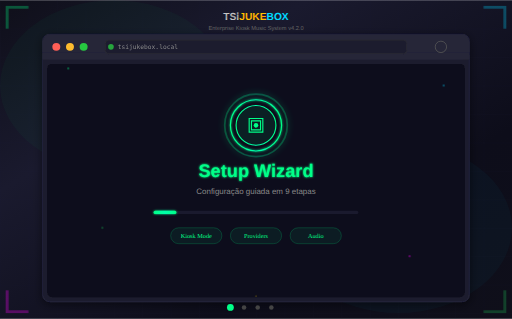
t = 0.00 s
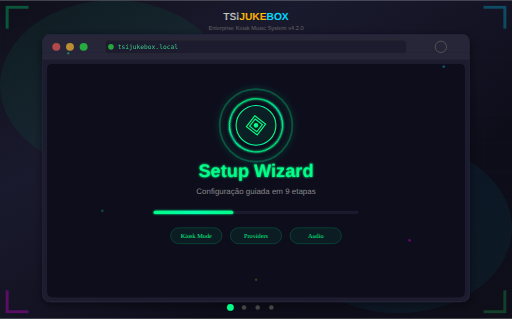
t = 1.67 s
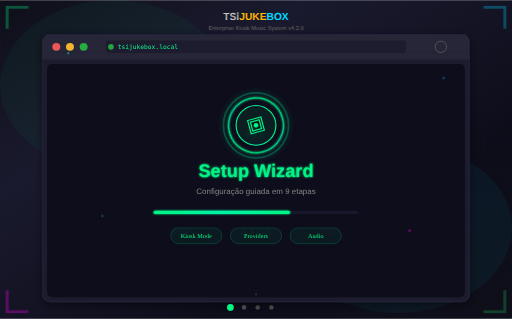
t = 3.33 s
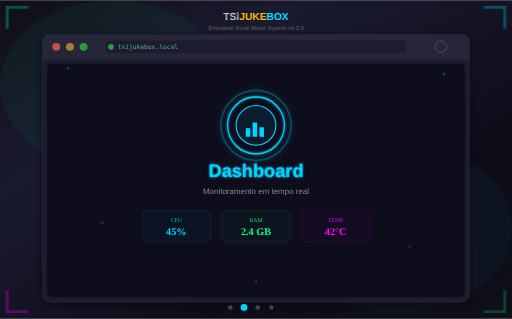
t = 5.00 s
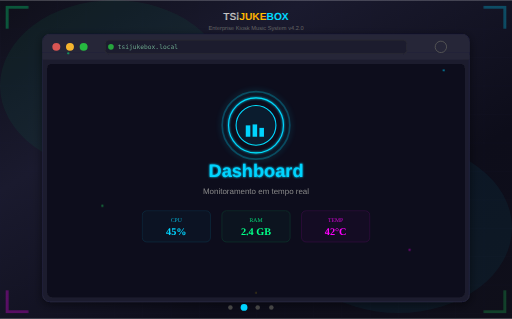
t = 6.67 s
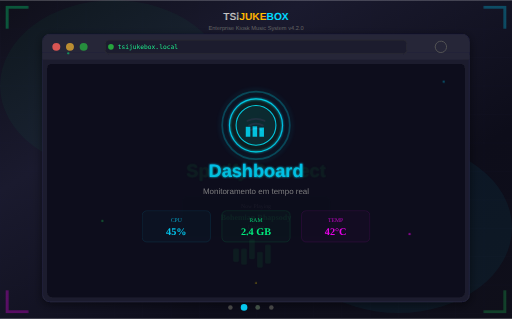
t = 8.33 s

The animated SVG that drew these frames (rendered in a browser with its animation timeline set to each time). Animation: 58 SMIL elements (animate=55,animateTransform=3); frames cover the first 8.33 s, repeats indefinitely.

<svg xmlns="http://www.w3.org/2000/svg" viewBox="0 0 900 560" width="900" height="560">
  <defs>
    <!-- Main Background Gradient -->
    <linearGradient id="bgGrad" x1="0%" y1="0%" x2="100%" y2="100%">
      <stop offset="0%" style="stop-color:#0f0f1a"/>
      <stop offset="30%" style="stop-color:#1a1a2e"/>
      <stop offset="70%" style="stop-color:#0d0d1a"/>
      <stop offset="100%" style="stop-color:#0f0f1a"/>
    </linearGradient>
    
    <!-- Neon Gradients -->
    <linearGradient id="neonGreen" x1="0%" y1="0%" x2="100%" y2="0%">
      <stop offset="0%" style="stop-color:#00ff88"/>
      <stop offset="50%" style="stop-color:#00ffaa"/>
      <stop offset="100%" style="stop-color:#00ff88"/>
    </linearGradient>
    
    <linearGradient id="neonCyan" x1="0%" y1="0%" x2="100%" y2="0%">
      <stop offset="0%" style="stop-color:#00d4ff"/>
      <stop offset="50%" style="stop-color:#00e5ff"/>
      <stop offset="100%" style="stop-color:#00d4ff"/>
    </linearGradient>
    
    <linearGradient id="neonPink" x1="0%" y1="0%" x2="100%" y2="0%">
      <stop offset="0%" style="stop-color:#ff00ff"/>
      <stop offset="50%" style="stop-color:#ff44ff"/>
      <stop offset="100%" style="stop-color:#ff00ff"/>
    </linearGradient>
    
    <linearGradient id="spotifyGreen" x1="0%" y1="0%" x2="100%" y2="100%">
      <stop offset="0%" style="stop-color:#1ed760"/>
      <stop offset="100%" style="stop-color:#1DB954"/>
    </linearGradient>
    
    <linearGradient id="goldGrad" x1="0%" y1="0%" x2="0%" y2="100%">
      <stop offset="0%" style="stop-color:#FFD700"/>
      <stop offset="50%" style="stop-color:#FFA500"/>
      <stop offset="100%" style="stop-color:#FFD700"/>
    </linearGradient>
    
    <linearGradient id="chromeGrad" x1="0%" y1="0%" x2="0%" y2="100%">
      <stop offset="0%" style="stop-color:#e0e0e0"/>
      <stop offset="50%" style="stop-color:#a0a0a0"/>
      <stop offset="100%" style="stop-color:#e0e0e0"/>
    </linearGradient>

    <!-- Glow Filters -->
    <filter id="glow" x="-50%" y="-50%" width="200%" height="200%">
      <feGaussianBlur stdDeviation="2" result="blur"/>
      <feMerge>
        <feMergeNode in="blur"/>
        <feMergeNode in="SourceGraphic"/>
      </feMerge>
    </filter>

    <filter id="glowStrong" x="-50%" y="-50%" width="200%" height="200%">
      <feGaussianBlur stdDeviation="6" result="blur"/>
      <feMerge>
        <feMergeNode in="blur"/>
        <feMergeNode in="SourceGraphic"/>
      </feMerge>
    </filter>
    
    <filter id="glowSoft" x="-50%" y="-50%" width="200%" height="200%">
      <feGaussianBlur stdDeviation="4" result="blur"/>
      <feMerge>
        <feMergeNode in="blur"/>
        <feMergeNode in="SourceGraphic"/>
      </feMerge>
    </filter>
    
    <filter id="shadow" x="-20%" y="-20%" width="140%" height="140%">
      <feDropShadow dx="0" dy="4" stdDeviation="8" flood-color="#000" flood-opacity="0.5"/>
    </filter>

    <!-- Animated Grid Pattern -->
    <pattern id="grid" width="50" height="50" patternUnits="userSpaceOnUse">
      <path d="M 50 0 L 0 0 0 50" fill="none" stroke="#1a1a3e" stroke-width="0.5"/>
    </pattern>
    
    <!-- Scanline Pattern -->
    <pattern id="scanlines" width="4" height="4" patternUnits="userSpaceOnUse">
      <line x1="0" y1="0" x2="4" y2="0" stroke="#000" stroke-width="1" opacity="0.1"/>
    </pattern>
  </defs>

  <!-- Background -->
  <rect width="100%" height="100%" fill="url(#bgGrad)"/>
  <rect width="100%" height="100%" fill="url(#grid)" opacity="0.4"/>
  
  <!-- Ambient Glow Effects -->
  <ellipse cx="200" cy="150" rx="200" ry="150" fill="#00ff88" opacity="0.03">
    <animate attributeName="opacity" values="0.03;0.06;0.03" dur="4s" repeatCount="indefinite"/>
  </ellipse>
  <ellipse cx="700" cy="400" rx="200" ry="150" fill="#00d4ff" opacity="0.03">
    <animate attributeName="opacity" values="0.03;0.06;0.03" dur="5s" repeatCount="indefinite"/>
  </ellipse>

  <!-- Header Logo Area -->
  <g transform="translate(450, 35)">
    <text x="0" y="0" text-anchor="middle" font-family="'Segoe UI', Arial, sans-serif" font-size="18" font-weight="bold">
      <tspan fill="url(#chromeGrad)">TSi</tspan><tspan fill="url(#goldGrad)">JUKE</tspan><tspan fill="url(#neonCyan)">BOX</tspan>
    </text>
    <text x="0" y="18" text-anchor="middle" font-family="'Segoe UI', Arial, sans-serif" font-size="10" fill="#666">
      Enterprise Kiosk Music System v4.2.0
    </text>
  </g>

  <!-- Browser Window Frame -->
  <g transform="translate(75, 60)" filter="url(#shadow)">
    <!-- Window Frame -->
    <rect x="0" y="0" width="750" height="470" rx="12" fill="#1e1e2e" stroke="#2a2a4a" stroke-width="1"/>
    
    <!-- Title Bar -->
    <rect x="0" y="0" width="750" height="44" rx="12" fill="#252538"/>
    <rect x="0" y="32" width="750" height="12" fill="#252538"/>
    
    <!-- Traffic Lights -->
    <circle cx="24" cy="22" r="7" fill="#ff5f57">
      <animate attributeName="opacity" values="1;0.6;1" dur="3s" repeatCount="indefinite"/>
    </circle>
    <circle cx="48" cy="22" r="7" fill="#febc2e">
      <animate attributeName="opacity" values="1;0.6;1" dur="3s" repeatCount="indefinite" begin="0.5s"/>
    </circle>
    <circle cx="72" cy="22" r="7" fill="#28c840">
      <animate attributeName="opacity" values="1;0.6;1" dur="3s" repeatCount="indefinite" begin="1s"/>
    </circle>
    
    <!-- URL Bar -->
    <rect x="110" y="10" width="530" height="24" rx="6" fill="#1a1a2e" stroke="#333" stroke-width="1"/>
    <g transform="translate(120, 26)">
      <circle cx="0" cy="-4" r="5" fill="#28c840" opacity="0.8"/>
      <text x="12" y="0" font-family="'SF Mono', 'Consolas', monospace" font-size="11" fill="#888">
        tsijukebox.local
        <animate attributeName="fill" values="#888;#00ff88;#888" dur="6s" repeatCount="indefinite"/>
      </text>
    </g>
    
    <!-- Refresh Icon -->
    <g transform="translate(700, 22)">
      <circle cx="0" cy="0" r="10" fill="none" stroke="#555" stroke-width="1.5">
        <animateTransform attributeName="transform" type="rotate" from="0" to="360" dur="4s" repeatCount="indefinite"/>
      </circle>
    </g>
    
    <!-- Content Area -->
    <rect x="8" y="52" width="734" height="410" rx="8" fill="#0d0d1a"/>
    <rect x="8" y="52" width="734" height="410" rx="8" fill="url(#scanlines)" opacity="0.3"/>
  </g>

  <!-- Screen 1: Setup Wizard -->
  <g id="screen1" opacity="1">
    <animate attributeName="opacity" values="1;1;1;0;0;0;0;0;0;0;0;1" dur="18s" repeatCount="indefinite"/>
    
    <g transform="translate(450, 300)">
      <!-- Animated Circle Ring -->
      <circle cx="0" cy="-80" r="55" fill="none" stroke="url(#neonGreen)" stroke-width="3" filter="url(#glowStrong)" opacity="0.3">
        <animate attributeName="r" values="55;65;55" dur="3s" repeatCount="indefinite"/>
      </circle>
      <circle cx="0" cy="-80" r="45" fill="none" stroke="url(#neonGreen)" stroke-width="2" filter="url(#glow)">
        <animate attributeName="r" values="45;50;45" dur="2s" repeatCount="indefinite"/>
        <animateTransform attributeName="transform" type="rotate" from="0 0 -80" to="360 0 -80" dur="10s" repeatCount="indefinite"/>
      </circle>
      
      <!-- Setup Icon -->
      <g transform="translate(0, -80)">
        <circle cx="0" cy="0" r="35" fill="#00ff8815" stroke="url(#neonGreen)" stroke-width="2"/>
        <path d="M-12,-12 L12,-12 L12,12 L-12,12 Z M-8,-8 L8,-8 L8,8 L-8,8 Z" fill="none" stroke="#00ff88" stroke-width="2">
          <animateTransform attributeName="transform" type="rotate" from="0" to="90" dur="4s" repeatCount="indefinite"/>
        </path>
        <circle cx="0" cy="0" r="4" fill="#00ff88"/>
      </g>
      
      <!-- Title -->
      <text x="0" y="10" text-anchor="middle" font-family="'Segoe UI', Arial, sans-serif" font-size="32" font-weight="bold" fill="#00ff88" filter="url(#glow)">
        Setup Wizard
      </text>
      
      <!-- Subtitle -->
      <text x="0" y="40" text-anchor="middle" font-family="'Segoe UI', Arial, sans-serif" font-size="14" fill="#888">
        Configuração guiada em 9 etapas
      </text>
      
      <!-- Progress Steps -->
      <g transform="translate(-180, 70)">
        <rect x="0" y="0" width="360" height="6" rx="3" fill="#1a1a2e"/>
        <rect x="0" y="0" width="120" height="6" rx="3" fill="url(#neonGreen)" filter="url(#glow)">
          <animate attributeName="width" values="40;120;200;280;360;360;40" dur="8s" repeatCount="indefinite"/>
        </rect>
      </g>
      
      <!-- Feature Tags -->
      <g transform="translate(-150, 100)">
        <rect x="0" y="0" width="90" height="28" rx="14" fill="#00ff8810" stroke="#00ff8850" stroke-width="1"/>
        <text x="45" y="18" text-anchor="middle" font-size="11" fill="#00ff88">Kiosk Mode</text>
      </g>
      <g transform="translate(-45, 100)">
        <rect x="0" y="0" width="90" height="28" rx="14" fill="#00ff8810" stroke="#00ff8850" stroke-width="1"/>
        <text x="45" y="18" text-anchor="middle" font-size="11" fill="#00ff88">Providers</text>
      </g>
      <g transform="translate(60, 100)">
        <rect x="0" y="0" width="90" height="28" rx="14" fill="#00ff8810" stroke="#00ff8850" stroke-width="1"/>
        <text x="45" y="18" text-anchor="middle" font-size="11" fill="#00ff88">Audio</text>
      </g>
    </g>
  </g>

  <!-- Screen 2: Dashboard -->
  <g id="screen2" opacity="0">
    <animate attributeName="opacity" values="0;0;0;1;1;1;0;0;0;0;0;0" dur="18s" repeatCount="indefinite"/>
    
    <g transform="translate(450, 300)">
      <!-- Animated Circle Ring -->
      <circle cx="0" cy="-80" r="55" fill="none" stroke="url(#neonCyan)" stroke-width="3" filter="url(#glowStrong)" opacity="0.3">
        <animate attributeName="r" values="55;65;55" dur="3s" repeatCount="indefinite"/>
      </circle>
      <circle cx="0" cy="-80" r="45" fill="none" stroke="url(#neonCyan)" stroke-width="2" filter="url(#glow)">
        <animate attributeName="r" values="45;50;45" dur="2s" repeatCount="indefinite"/>
      </circle>
      
      <!-- Dashboard Icon -->
      <g transform="translate(0, -80)">
        <circle cx="0" cy="0" r="35" fill="#00d4ff15" stroke="url(#neonCyan)" stroke-width="2"/>
        <!-- Bar Chart Icon -->
        <rect x="-18" y="5" width="8" height="15" fill="#00d4ff">
          <animate attributeName="height" values="15;20;10;15" dur="2s" repeatCount="indefinite"/>
          <animate attributeName="y" values="5;0;10;5" dur="2s" repeatCount="indefinite"/>
        </rect>
        <rect x="-6" y="-5" width="8" height="25" fill="#00d4ff">
          <animate attributeName="height" values="25;15;25;20;25" dur="2.5s" repeatCount="indefinite"/>
          <animate attributeName="y" values="-5;5;-5;0;-5" dur="2.5s" repeatCount="indefinite"/>
        </rect>
        <rect x="6" y="0" width="8" height="20" fill="#00d4ff">
          <animate attributeName="height" values="20;25;15;20" dur="1.8s" repeatCount="indefinite"/>
          <animate attributeName="y" values="0;-5;5;0" dur="1.8s" repeatCount="indefinite"/>
        </rect>
      </g>
      
      <!-- Title -->
      <text x="0" y="10" text-anchor="middle" font-family="'Segoe UI', Arial, sans-serif" font-size="32" font-weight="bold" fill="#00d4ff" filter="url(#glow)">
        Dashboard
      </text>
      
      <!-- Subtitle -->
      <text x="0" y="40" text-anchor="middle" font-family="'Segoe UI', Arial, sans-serif" font-size="14" fill="#888">
        Monitoramento em tempo real
      </text>
      
      <!-- Stats Cards -->
      <g transform="translate(-200, 70)">
        <rect x="0" y="0" width="120" height="55" rx="8" fill="#00d4ff08" stroke="#00d4ff30" stroke-width="1"/>
        <text x="60" y="20" text-anchor="middle" font-size="10" fill="#00d4ff" opacity="0.8">CPU</text>
        <text x="60" y="42" text-anchor="middle" font-size="18" font-weight="bold" fill="#00d4ff">
          45%
          <animate attributeName="textContent" values="45%;52%;38%;45%" dur="4s" repeatCount="indefinite"/>
        </text>
      </g>
      <g transform="translate(-60, 70)">
        <rect x="0" y="0" width="120" height="55" rx="8" fill="#00ff8808" stroke="#00ff8830" stroke-width="1"/>
        <text x="60" y="20" text-anchor="middle" font-size="10" fill="#00ff88" opacity="0.8">RAM</text>
        <text x="60" y="42" text-anchor="middle" font-size="18" font-weight="bold" fill="#00ff88">2.4 GB</text>
      </g>
      <g transform="translate(80, 70)">
        <rect x="0" y="0" width="120" height="55" rx="8" fill="#ff00ff08" stroke="#ff00ff30" stroke-width="1"/>
        <text x="60" y="20" text-anchor="middle" font-size="10" fill="#ff00ff" opacity="0.8">TEMP</text>
        <text x="60" y="42" text-anchor="middle" font-size="18" font-weight="bold" fill="#ff00ff">42°C</text>
      </g>
    </g>
  </g>

  <!-- Screen 3: Spotify Connect -->
  <g id="screen3" opacity="0">
    <animate attributeName="opacity" values="0;0;0;0;0;0;1;1;1;0;0;0" dur="18s" repeatCount="indefinite"/>
    
    <g transform="translate(450, 300)">
      <!-- Spotify Circle -->
      <circle cx="0" cy="-80" r="55" fill="none" stroke="url(#spotifyGreen)" stroke-width="3" filter="url(#glowStrong)" opacity="0.3">
        <animate attributeName="r" values="55;65;55" dur="3s" repeatCount="indefinite"/>
      </circle>
      <circle cx="0" cy="-80" r="45" fill="url(#spotifyGreen)" filter="url(#glow)">
        <animate attributeName="r" values="45;48;45" dur="2s" repeatCount="indefinite"/>
      </circle>
      
      <!-- Spotify Icon -->
      <g transform="translate(0, -80)">
        <path d="M-15,-8 Q0,-15 15,-8" fill="none" stroke="#fff" stroke-width="3" stroke-linecap="round"/>
        <path d="M-12,0 Q0,-6 12,0" fill="none" stroke="#fff" stroke-width="3" stroke-linecap="round"/>
        <path d="M-9,8 Q0,3 9,8" fill="none" stroke="#fff" stroke-width="3" stroke-linecap="round"/>
      </g>
      
      <!-- Title -->
      <text x="0" y="10" text-anchor="middle" font-family="'Segoe UI', Arial, sans-serif" font-size="32" font-weight="bold" fill="#1DB954" filter="url(#glow)">
        Spotify Connect
      </text>
      
      <!-- Now Playing Card -->
      <g transform="translate(-130, 45)">
        <rect x="0" y="0" width="260" height="70" rx="10" fill="#1DB95415" stroke="#1DB95440" stroke-width="1"/>
        <text x="130" y="20" text-anchor="middle" font-size="10" fill="#888">Now Playing</text>
        <text x="130" y="42" text-anchor="middle" font-size="14" font-weight="bold" fill="#1DB954">Bohemian Rhapsody</text>
        <text x="130" y="58" text-anchor="middle" font-size="11" fill="#666">Queen</text>
      </g>
      
      <!-- Equalizer Bars -->
      <g transform="translate(-40, 135)">
        <rect x="0" y="0" width="10" height="25" rx="2" fill="#1DB954">
          <animate attributeName="height" values="25;40;15;35;25" dur="0.8s" repeatCount="indefinite"/>
          <animate attributeName="y" values="0;-15;10;-10;0" dur="0.8s" repeatCount="indefinite"/>
        </rect>
        <rect x="14" y="0" width="10" height="30" rx="2" fill="#1DB954">
          <animate attributeName="height" values="30;18;40;25;30" dur="0.7s" repeatCount="indefinite"/>
          <animate attributeName="y" values="0;12;-10;5;0" dur="0.7s" repeatCount="indefinite"/>
        </rect>
        <rect x="28" y="0" width="10" height="20" rx="2" fill="#1DB954">
          <animate attributeName="height" values="20;35;25;40;20" dur="0.9s" repeatCount="indefinite"/>
          <animate attributeName="y" values="0;-15;-5;-20;0" dur="0.9s" repeatCount="indefinite"/>
        </rect>
        <rect x="42" y="0" width="10" height="35" rx="2" fill="#1DB954">
          <animate attributeName="height" values="35;22;40;18;35" dur="0.6s" repeatCount="indefinite"/>
          <animate attributeName="y" values="0;13;-5;17;0" dur="0.6s" repeatCount="indefinite"/>
        </rect>
        <rect x="56" y="0" width="10" height="28" rx="2" fill="#1DB954">
          <animate attributeName="height" values="28;40;20;35;28" dur="0.75s" repeatCount="indefinite"/>
          <animate attributeName="y" values="0;-12;8;-7;0" dur="0.75s" repeatCount="indefinite"/>
        </rect>
      </g>
    </g>
  </g>

  <!-- Screen 4: Karaoke Mode -->
  <g id="screen4" opacity="0">
    <animate attributeName="opacity" values="0;0;0;0;0;0;0;0;0;1;1;0" dur="18s" repeatCount="indefinite"/>
    
    <g transform="translate(450, 300)">
      <!-- Karaoke Circle -->
      <circle cx="0" cy="-80" r="55" fill="none" stroke="url(#neonPink)" stroke-width="3" filter="url(#glowStrong)" opacity="0.3">
        <animate attributeName="r" values="55;65;55" dur="3s" repeatCount="indefinite"/>
      </circle>
      <circle cx="0" cy="-80" r="45" fill="none" stroke="url(#neonPink)" stroke-width="2" filter="url(#glow)">
        <animate attributeName="r" values="45;50;45" dur="2s" repeatCount="indefinite"/>
      </circle>
      
      <!-- Microphone Icon -->
      <g transform="translate(0, -80)">
        <circle cx="0" cy="0" r="35" fill="#ff00ff15" stroke="url(#neonPink)" stroke-width="2"/>
        <rect x="-8" y="-15" width="16" height="22" rx="8" fill="#ff00ff"/>
        <rect x="-3" y="7" width="6" height="12" fill="#ff00ff"/>
        <rect x="-10" y="19" width="20" height="3" rx="1" fill="#ff00ff"/>
        <path d="M-12,-5 Q-12,12 0,12 Q12,12 12,-5" fill="none" stroke="#ff00ff" stroke-width="2"/>
      </g>
      
      <!-- Title -->
      <text x="0" y="10" text-anchor="middle" font-family="'Segoe UI', Arial, sans-serif" font-size="32" font-weight="bold" fill="#ff00ff" filter="url(#glow)">
        Karaoke Mode
      </text>
      
      <!-- Lyrics Display -->
      <g transform="translate(-150, 50)">
        <rect x="0" y="0" width="300" height="80" rx="10" fill="#ff00ff08" stroke="#ff00ff30" stroke-width="1"/>
        <text x="150" y="30" text-anchor="middle" font-size="12" fill="#666">♪ Is this the real life? ♪</text>
        <text x="150" y="52" text-anchor="middle" font-size="16" font-weight="bold" fill="#ff00ff">
          Is this just fantasy?
          <animate attributeName="opacity" values="1;0.5;1" dur="1s" repeatCount="indefinite"/>
        </text>
        <text x="150" y="72" text-anchor="middle" font-size="12" fill="#666">♪ Caught in a landslide ♪</text>
      </g>
    </g>
  </g>

  <!-- Navigation Dots -->
  <g transform="translate(405, 540)">
    <circle cx="0" cy="0" r="5" fill="#00ff88">
      <animate attributeName="fill" values="#00ff88;#00ff88;#00ff88;#444;#444;#444;#444;#444;#444;#444;#444;#00ff88" dur="18s" repeatCount="indefinite"/>
      <animate attributeName="r" values="6;6;6;4;4;4;4;4;4;4;4;6" dur="18s" repeatCount="indefinite"/>
    </circle>
    <circle cx="24" cy="0" r="4" fill="#444">
      <animate attributeName="fill" values="#444;#444;#444;#00d4ff;#00d4ff;#00d4ff;#444;#444;#444;#444;#444;#444" dur="18s" repeatCount="indefinite"/>
      <animate attributeName="r" values="4;4;4;6;6;6;4;4;4;4;4;4" dur="18s" repeatCount="indefinite"/>
    </circle>
    <circle cx="48" cy="0" r="4" fill="#444">
      <animate attributeName="fill" values="#444;#444;#444;#444;#444;#444;#1DB954;#1DB954;#1DB954;#444;#444;#444" dur="18s" repeatCount="indefinite"/>
      <animate attributeName="r" values="4;4;4;4;4;4;6;6;6;4;4;4" dur="18s" repeatCount="indefinite"/>
    </circle>
    <circle cx="72" cy="0" r="4" fill="#444">
      <animate attributeName="fill" values="#444;#444;#444;#444;#444;#444;#444;#444;#444;#ff00ff;#ff00ff;#444" dur="18s" repeatCount="indefinite"/>
      <animate attributeName="r" values="4;4;4;4;4;4;4;4;4;6;6;4" dur="18s" repeatCount="indefinite"/>
    </circle>
  </g>

  <!-- Floating Particles -->
  <g opacity="0.6">
    <circle cx="120" cy="120" r="2" fill="#00ff88">
      <animate attributeName="cy" values="120;80;120" dur="5s" repeatCount="indefinite"/>
      <animate attributeName="opacity" values="0.6;1;0.6" dur="5s" repeatCount="indefinite"/>
    </circle>
    <circle cx="780" cy="150" r="2" fill="#00d4ff">
      <animate attributeName="cy" values="150;110;150" dur="4s" repeatCount="indefinite"/>
      <animate attributeName="opacity" values="0.6;1;0.6" dur="4s" repeatCount="indefinite"/>
    </circle>
    <circle cx="720" cy="450" r="2" fill="#ff00ff">
      <animate attributeName="cy" values="450;400;450" dur="6s" repeatCount="indefinite"/>
      <animate attributeName="opacity" values="0.6;1;0.6" dur="6s" repeatCount="indefinite"/>
    </circle>
    <circle cx="180" cy="400" r="2" fill="#1DB954">
      <animate attributeName="cy" values="400;360;400" dur="4.5s" repeatCount="indefinite"/>
      <animate attributeName="opacity" values="0.6;1;0.6" dur="4.5s" repeatCount="indefinite"/>
    </circle>
    <circle cx="450" cy="520" r="1.5" fill="#FFD700">
      <animate attributeName="cy" values="520;490;520" dur="3.5s" repeatCount="indefinite"/>
      <animate attributeName="opacity" values="0.4;0.8;0.4" dur="3.5s" repeatCount="indefinite"/>
    </circle>
  </g>

  <!-- Corner Decorations -->
  <g opacity="0.3">
    <path d="M0,0 L40,0 L40,5 L5,5 L5,40 L0,40 Z" fill="#00ff88" transform="translate(10, 10)"/>
    <path d="M0,0 L40,0 L40,5 L5,5 L5,40 L0,40 Z" fill="#00d4ff" transform="translate(890, 10) scale(-1, 1)"/>
    <path d="M0,0 L40,0 L40,5 L5,5 L5,40 L0,40 Z" fill="#ff00ff" transform="translate(10, 550) scale(1, -1)"/>
    <path d="M0,0 L40,0 L40,5 L5,5 L5,40 L0,40 Z" fill="#1DB954" transform="translate(890, 550) scale(-1, -1)"/>
  </g>
</svg>
